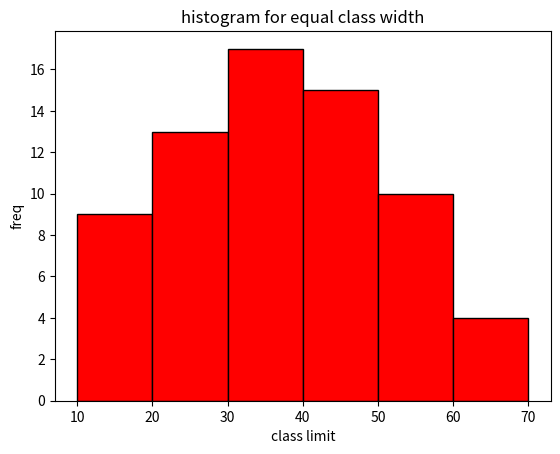

Recreate this plot in Python.
import matplotlib.pyplot as plt
limit=[15,25,35,45,55,65,75]
f=[9,13,17,15,10,4]
plt.bar(limit[:-1],f,width=10,color='red',edgecolor='black')
plt.xlabel('class limit')
plt.ylabel('freq')
plt.title('histogram for equal class width')
plt.show()
